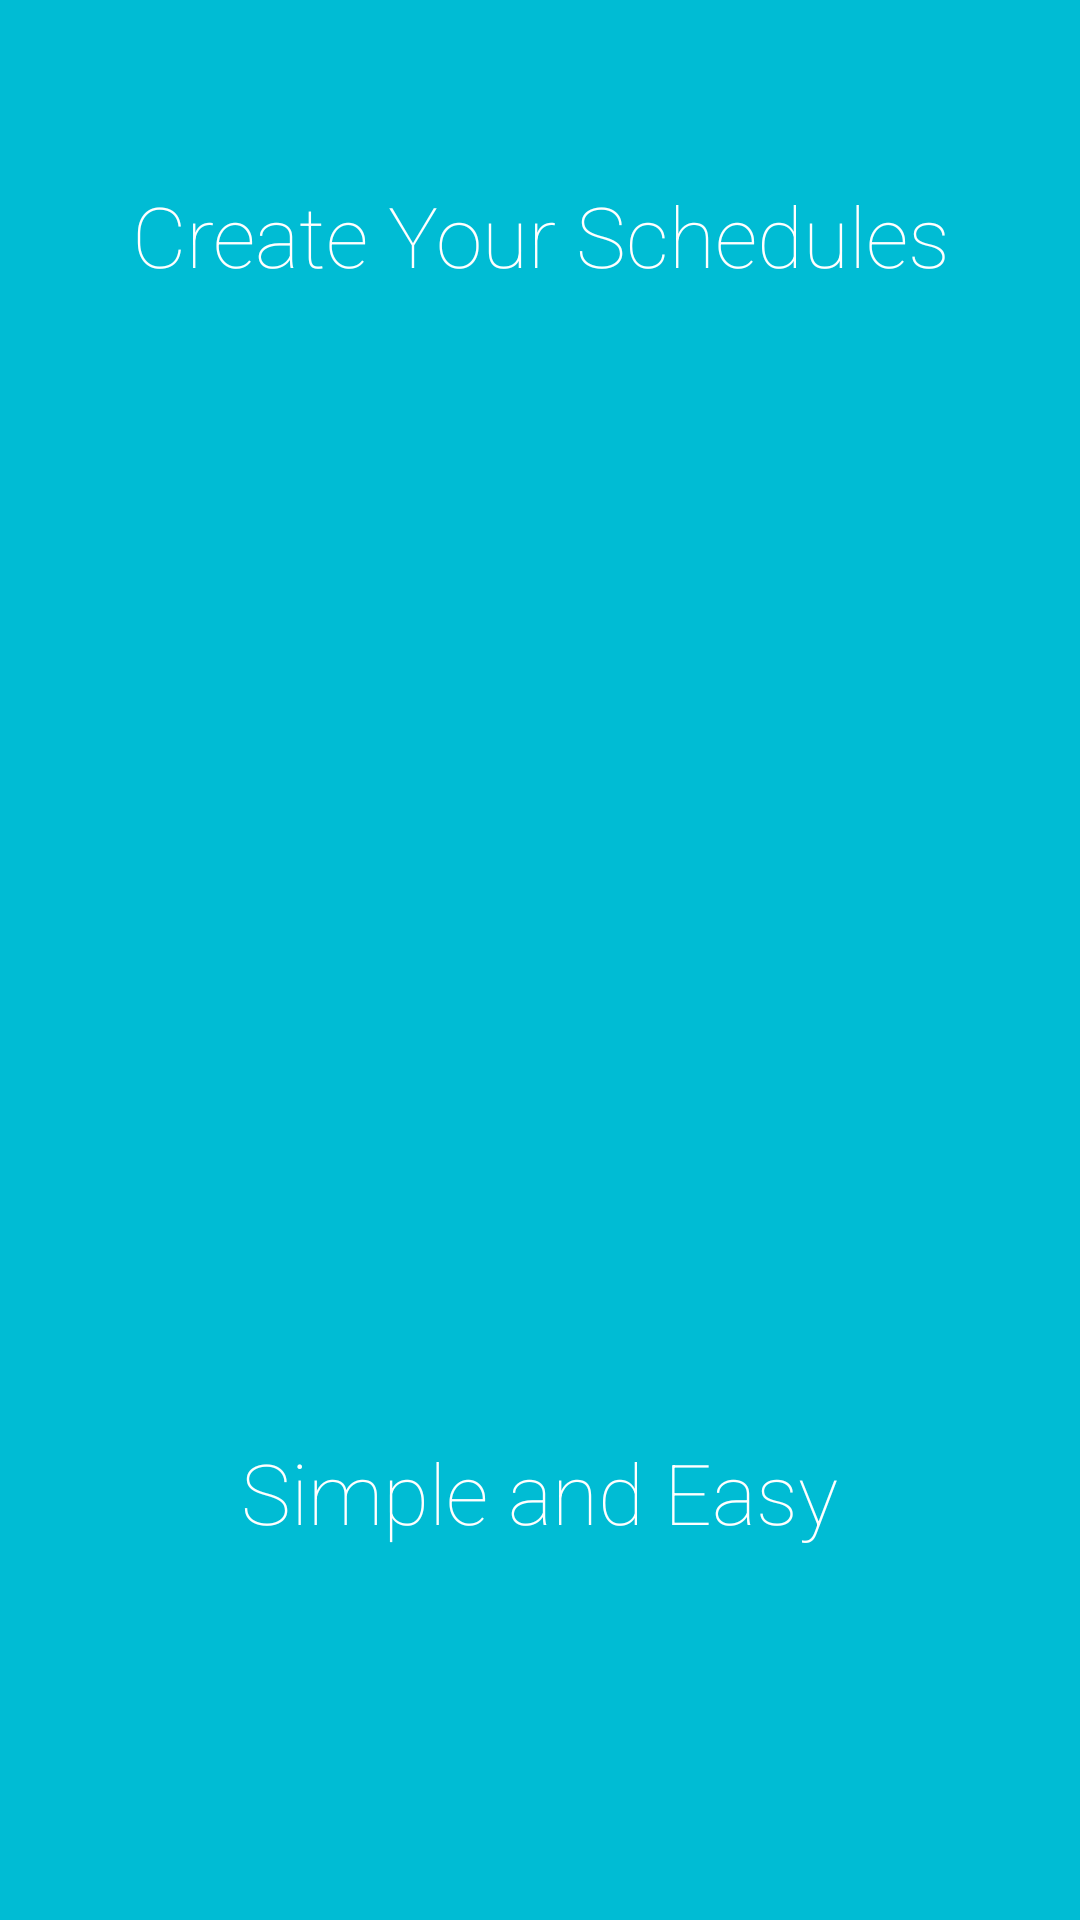

Here is an Android app screen rendered from its layout file. Give the layout XML and the strings, colors and styles it references.
<!-- AndroidManifest.xml: application theme AppTheme -->
<!-- res/layout/intro2.xml -->
<?xml version="1.0" encoding="utf-8"?>
<LinearLayout xmlns:android="http://schemas.android.com/apk/res/android"
    android:orientation="vertical" android:layout_width="match_parent"
    android:layout_height="match_parent"
    android:background="#00BCD4"
    android:layout_weight="10"
    android:id="@+id/main">

    <TextView
        android:layout_width="wrap_content"
        android:layout_height="0dp"
        android:layout_gravity="center"
        android:gravity="center"
        android:paddingLeft="32dp"
        android:layout_weight="3"
        android:fontFamily="sans-serif-thin"
        android:textColor="#ffffff"
        android:paddingRight="32dp"
        android:textSize="28sp"
        android:text="Create Your Schedules"/>

    <LinearLayout
        android:layout_width="fill_parent"
        android:layout_height="0dp"
        android:orientation="vertical"
        android:gravity="center"
        android:layout_weight="5">

        <ImageView
            android:layout_width="wrap_content"
            android:layout_height="wrap_content"
            android:layout_gravity="center"
            android:paddingLeft="16dp"
            android:paddingRight="16dp"
            android:src="@drawable/calendar"/>
    </LinearLayout>

    <TextView
        android:layout_width="wrap_content"
        android:layout_height="0dp"
        android:layout_weight="3"
        android:layout_gravity="center"
        android:gravity="center"
        android:textColor="#ffffff"
        android:paddingLeft="64dp"
        android:paddingRight="64dp"
        android:textSize="28sp"
        android:fontFamily="sans-serif-thin"
        android:text="Simple and Easy"/>

    <TextView
        android:layout_width="fill_parent"
        android:layout_height="64dp" />

</LinearLayout>
<!-- resources referenced by this layout -->
<resources>
  <style name="AppTheme" parent="BaseTheme">
          
      </style>
  <style name="BaseTheme" parent="Theme.AppCompat.Light.DarkActionBar">
          
          <item name="colorPrimary">@color/Primary</item>
          <item name="colorPrimaryDark">@color/PrimaryDark</item>
          <item name="colorAccent">@color/Accent</item>
          
          
  
  
      </style>
  <color name="Primary">#0a94ae</color>
  <color name="PrimaryDark">#056b84</color>
  <color name="Accent">#0d9ab4</color>
</resources>
